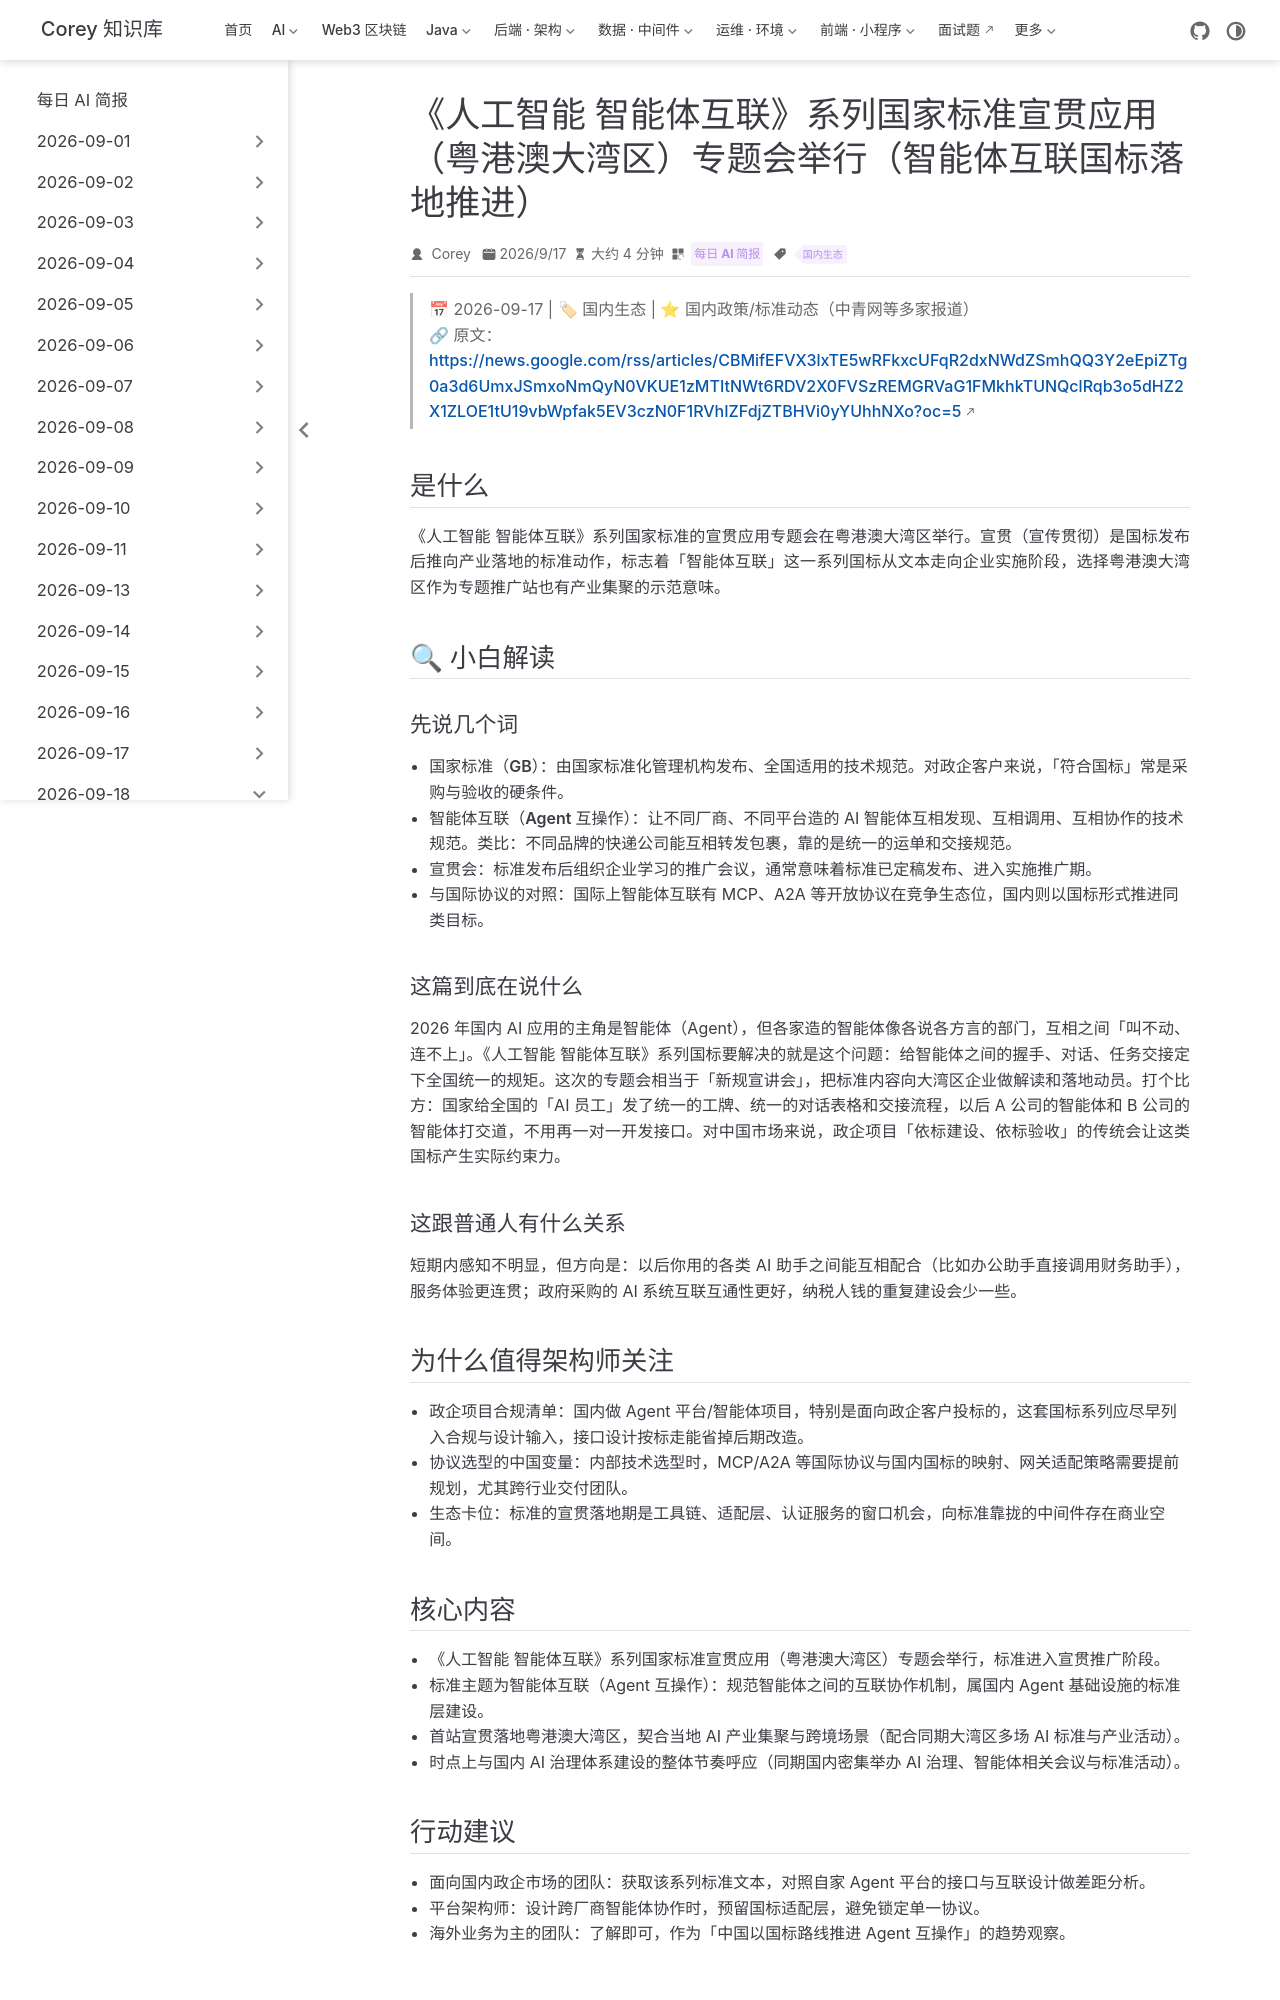

repository: code-corey/code-corey.github.io · page: News/2026-09-18/10-agent-interconnect-gb-standard.html · generator: jekyll

---
title: "《人工智能 智能体互联》系列国家标准宣贯应用（粤港澳大湾区）专题会举行（智能体互联国标落地推进）"
shortTitle: "智能体互联国家标准"
sidebarGroup: "2026-09-18"
order: 10
date: 2026-09-17
category:
  - "每日 AI 简报"
tag:
  - "国内生态"
description: "《人工智能 智能体互联》系列国家标准宣贯应用专题会在粤港澳大湾区举行，智能体互联互通国标进入宣贯落地阶段。"
---

# 《人工智能 智能体互联》系列国家标准宣贯应用（粤港澳大湾区）专题会举行（智能体互联国标进入宣贯落地阶段）

> 📅 2026-09-17 | 🏷 国内生态 | ⭐ 国内政策/标准动态（中青网等多家报道）
> 🔗 原文：https://news.google.com/rss/articles/CBMifEFVX3lxTE5wRFkxcUFqR2dxNWdZSmhQQ3Y2eEpiZTg0a3d6UmxJSmxoNmQyN0VKUE1zMTItNWt6RDV2X0FVSzREMGRVaG1FMkhkTUNQclRqb3o5dHZ2X1ZLOE1tU19vbWpfak5EV3czN0F1RVhIZFdjZTBHVi0yYUhhNXo?oc=5

## 是什么

《人工智能 智能体互联》系列国家标准的宣贯应用专题会在粤港澳大湾区举行。宣贯（宣传贯彻）是国标发布后推向产业落地的标准动作，标志着「智能体互联」这一系列国标从文本走向企业实施阶段，选择粤港澳大湾区作为专题推广站也有产业集聚的示范意味。

## 🔍 小白解读

### 先说几个词

- **国家标准（GB）**：由国家标准化管理机构发布、全国适用的技术规范。对政企客户来说，「符合国标」常是采购与验收的硬条件。
- **智能体互联（Agent 互操作）**：让不同厂商、不同平台造的 AI 智能体互相发现、互相调用、互相协作的技术规范。类比：不同品牌的快递公司能互相转发包裹，靠的是统一的运单和交接规范。
- **宣贯会**：标准发布后组织企业学习的推广会议，通常意味着标准已定稿发布、进入实施推广期。
- **与国际协议的对照**：国际上智能体互联有 MCP、A2A 等开放协议在竞争生态位，国内则以国标形式推进同类目标。

### 这篇到底在说什么

2026 年国内 AI 应用的主角是智能体（Agent），但各家造的智能体像各说各方言的部门，互相之间「叫不动、连不上」。《人工智能 智能体互联》系列国标要解决的就是这个问题：给智能体之间的握手、对话、任务交接定下全国统一的规矩。这次的专题会相当于「新规宣讲会」，把标准内容向大湾区企业做解读和落地动员。打个比方：国家给全国的「AI 员工」发了统一的工牌、统一的对话表格和交接流程，以后 A 公司的智能体和 B 公司的智能体打交道，不用再一对一开发接口。对中国市场来说，政企项目「依标建设、依标验收」的传统会让这类国标产生实际约束力。

### 这跟普通人有什么关系

短期内感知不明显，但方向是：以后你用的各类 AI 助手之间能互相配合（比如办公助手直接调用财务助手），服务体验更连贯；政府采购的 AI 系统互联互通性更好，纳税人钱的重复建设会少一些。

## 为什么值得架构师关注

- **政企项目合规清单**：国内做 Agent 平台/智能体项目，特别是面向政企客户投标的，这套国标系列应尽早列入合规与设计输入，接口设计按标走能省掉后期改造。
- **协议选型的中国变量**：内部技术选型时，MCP/A2A 等国际协议与国内国标的映射、网关适配策略需要提前规划，尤其跨行业交付团队。
- **生态卡位**：标准的宣贯落地期是工具链、适配层、认证服务的窗口机会，向标准靠拢的中间件存在商业空间。
